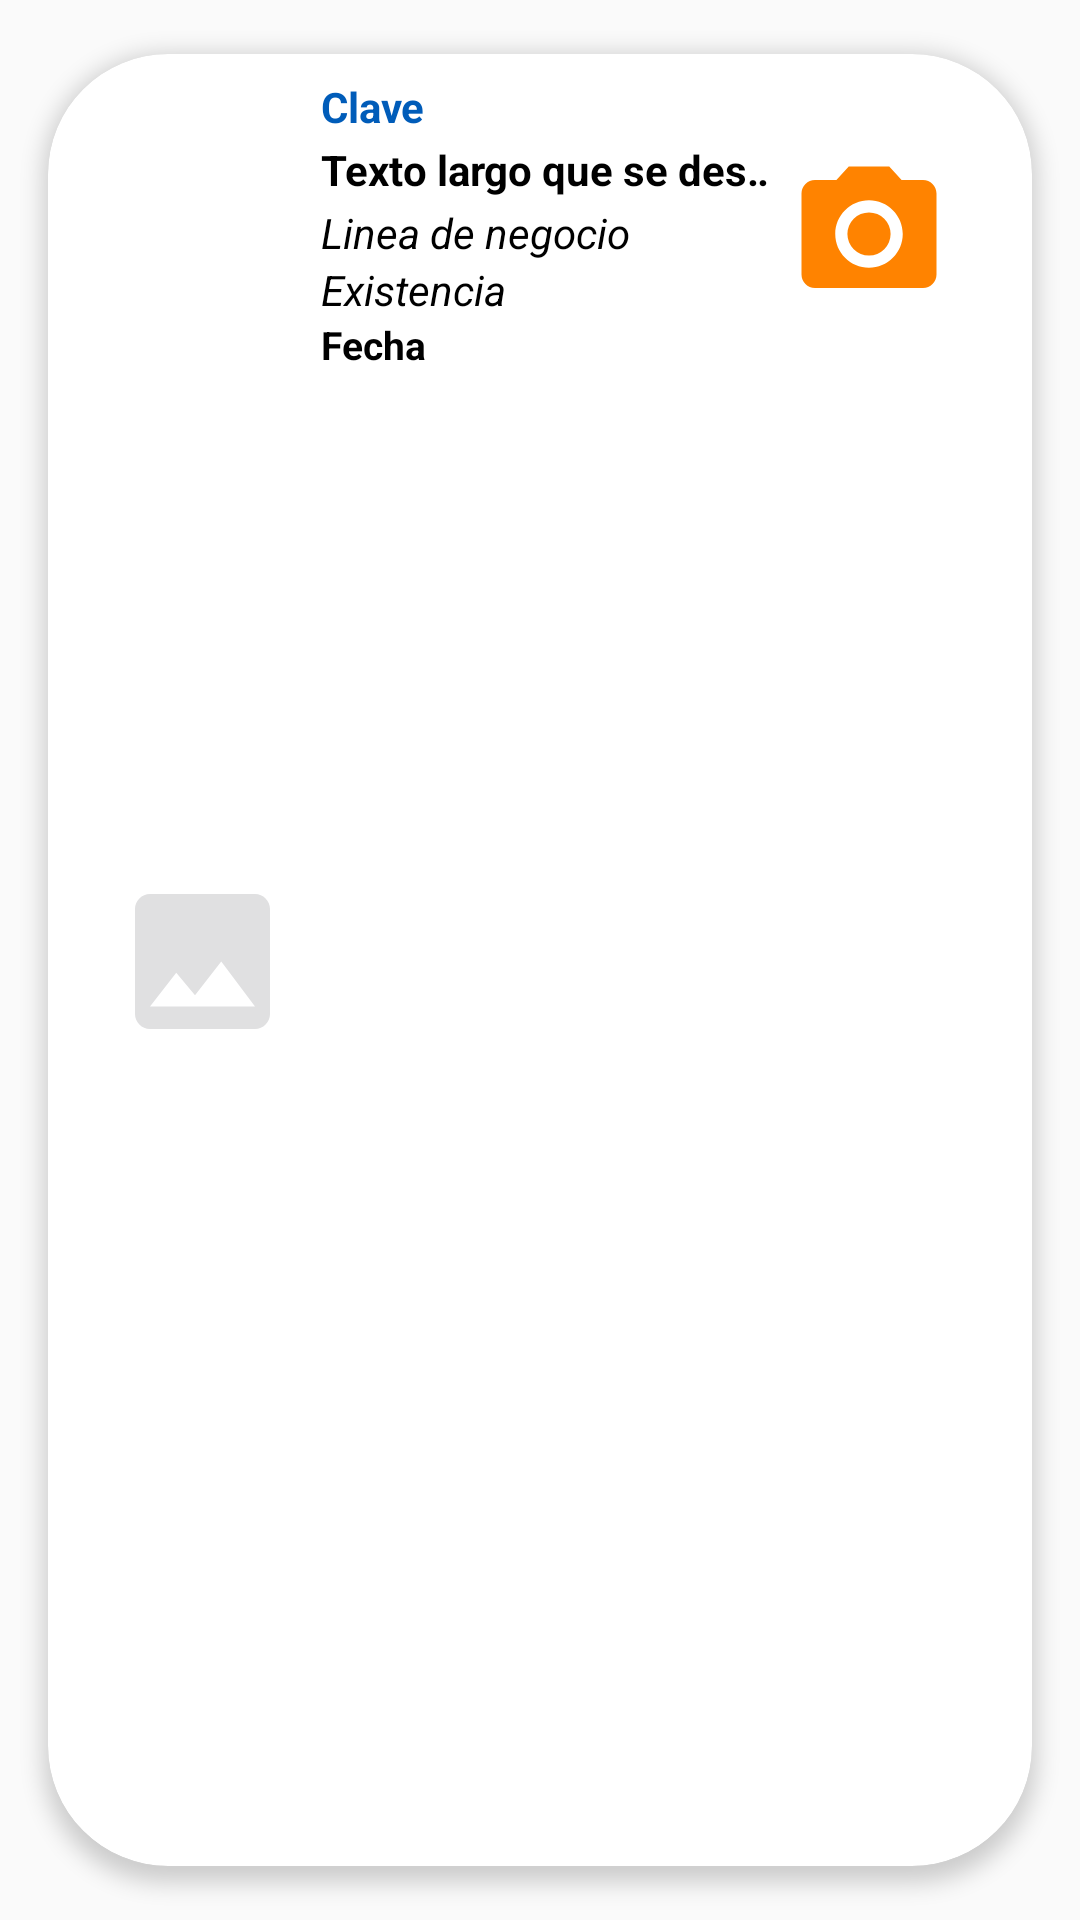

Write the Android layout XML for this screen, with the resource values it uses.
<!-- AndroidManifest.xml: application theme AppTheme.NoActionBar -->
<!-- res/layout/activity_nuevo_articulo_detalle.xml -->
<?xml version="1.0" encoding="utf-8"?>
<androidx.cardview.widget.CardView
    xmlns:android="http://schemas.android.com/apk/res/android"
    xmlns:app="http://schemas.android.com/apk/res-auto"
    xmlns:tools="http://schemas.android.com/tools"
    android:id="@+id/articuloNuevoDetalle"
    android:layout_width="match_parent"
    android:layout_height="wrap_content"
    android:animateLayoutChanges="true"
    app:cardCornerRadius="40dp"
    app:cardElevation="4dp"
    app:cardUseCompatPadding="true">

    <LinearLayout
        android:layout_width="match_parent"
        android:layout_height="match_parent"
        android:animateLayoutChanges="true"
        android:orientation="vertical">

        <RelativeLayout
            android:layout_width="match_parent"
            android:layout_height="match_parent"
            android:orientation="horizontal"
            android:padding="6dp">



            
            <ImageView
                android:id="@+id/imvUrlImage"
                android:layout_width="70dp"
                android:layout_height="60dp"
                android:layout_alignParentStart="true"
                android:layout_alignParentLeft="true"
                android:layout_centerVertical="true"
                android:layout_gravity="center"
                android:layout_marginStart="10dp"
                android:paddingLeft="4dp"
                android:paddingRight="4dp"/>

            
            <ImageView
                android:id="@+id/imvDocumentoArt"
                android:layout_width="70dp"
                android:layout_height="60dp"
                android:layout_alignParentStart="true"
                android:layout_alignParentLeft="true"
                android:layout_centerVertical="true"
                android:layout_gravity="center"
                android:layout_marginStart="10dp"
                android:paddingLeft="4dp"
                android:paddingRight="4dp"
                app:srcCompat="@drawable/without_image_foreground" />

            <LinearLayout
                android:id="@+id/linearLayout"
                android:layout_width="wrap_content"
                android:layout_height="wrap_content"
                android:layout_alignParentTop="true"
                android:layout_marginStart="5dp"
                android:layout_marginLeft="4dp"
                android:layout_marginTop="2dp"
                android:layout_toEndOf="@+id/imvDocumentoArt"
                android:layout_toRightOf="@+id/imvDocumentoArt"
                android:orientation="vertical">

                <TextView
                    android:id="@+id/ClaveArt"
                    android:layout_width="156dp"
                    android:layout_height="wrap_content"
                    android:layout_marginBottom="2dp"
                    android:text="Clave"
                    android:textColor="@color/acvblue"
                    android:textSize="14sp"
                    android:textStyle="bold" />

                <TextView
                    android:id="@+id/NombreArt"
                    android:layout_width="match_parent"
                    android:layout_height="wrap_content"
                    android:layout_marginBottom="2dp"
                    android:ellipsize="marquee"
                    android:focusable="true"
                    android:focusableInTouchMode="true"
                    android:marqueeRepeatLimit="marquee_forever"
                    android:scrollHorizontally="true"
                    android:singleLine="true"
                    android:text="Texto largo que se desplazará hacia la izquierda si es muy largo"
                    android:textColor="@color/acvblack"
                    android:textSize="14sp"
                    android:textStyle="bold" />

                <TextView
                    android:id="@+id/lineaDeNegocio"
                    android:layout_width="match_parent"
                    android:layout_height="wrap_content"
                    android:text="Linea de negocio"
                    android:textColor="@color/acvblack"
                    android:textSize="14sp"
                    android:textStyle="italic" />

                <TextView
                    android:id="@+id/existenciaArt"
                    android:layout_width="match_parent"
                    android:layout_height="wrap_content"
                    android:text="Existencia"
                    android:textColor="@color/acvblack"
                    android:textSize="14sp"
                    android:textStyle="italic" />

                <TextView
                    android:id="@+id/FEArt"
                    android:layout_width="match_parent"
                    android:layout_height="wrap_content"
                    android:text="Fecha"
                    android:textColor="@color/acvblack"
                    android:textSize="13sp"
                    android:textStyle="bold" />
            </LinearLayout>

            <ImageView
                android:id="@+id/imgvEtapaArt"
                android:layout_width="wrap_content"
                android:layout_height="wrap_content"
                android:layout_alignParentEnd="true"
                android:layout_alignParentRight="true"
                android:layout_marginEnd="-6dp"
                android:layout_marginRight="-6dp"
                android:src="@drawable/add_rezagado" />


        </RelativeLayout>
    </LinearLayout>

</androidx.cardview.widget.CardView>
<!-- resources referenced by this layout -->
<resources>
  <color name="acvblack">#000000</color>
  <color name="acvblue">#005CB9</color>
  <!-- drawable add_rezagado (drawable) -->
  <vector xmlns:android="http://schemas.android.com/apk/res/android"
      android:width="108dp"
      android:height="108dp"
      android:viewportWidth="24"
      android:viewportHeight="24"
      android:tint="@color/acvorange">
    <group android:scaleX=".5"
        android:scaleY=".5"
        android:translateX="6"
        android:translateY="6">
      <path
          android:fillColor="@android:color/white"
          android:pathData="M12,12m-3.2,0a3.2,3.2 0,1 1,6.4 0a3.2,3.2 0,1 1,-6.4 0"/>
      <path
          android:fillColor="@android:color/white"
          android:pathData="M9,2L7.17,4L4,4c-1.1,0 -2,0.9 -2,2v12c0,1.1 0.9,2 2,2h16c1.1,0 2,-0.9 2,-2L22,6c0,-1.1 -0.9,-2 -2,-2h-3.17L15,2L9,2zM12,17c-2.76,0 -5,-2.24 -5,-5s2.24,-5 5,-5 5,2.24 5,5 -2.24,5 -5,5z"/>
    </group>
  </vector>
  <!-- drawable without_image_foreground (drawable) -->
  <vector xmlns:android="http://schemas.android.com/apk/res/android"
      android:width="108dp"
      android:height="108dp"
      android:viewportWidth="24"
      android:viewportHeight="24"
      android:tint="#E0E0E1">
    <group android:scaleX="1"
        android:scaleY="1"
        android:translateX=".20"
        android:translateY=".20">
      <path
          android:fillColor="@android:color/white"
          android:pathData="M21,19V5c0,-1.1 -0.9,-2 -2,-2H5c-1.1,0 -2,0.9 -2,2v14c0,1.1 0.9,2 2,2h14c1.1,0 2,-0.9 2,-2zM8.5,13.5l2.5,3.01L14.5,12l4.5,6H5l3.5,-4.5z"/>
    </group>
  </vector>
  <style name="AppTheme.NoActionBar">
          <item name="windowActionBar">false</item>
          <item name="windowNoTitle">true</item>
      </style>
  <color name="acvorange">#FF8300</color>
</resources>
